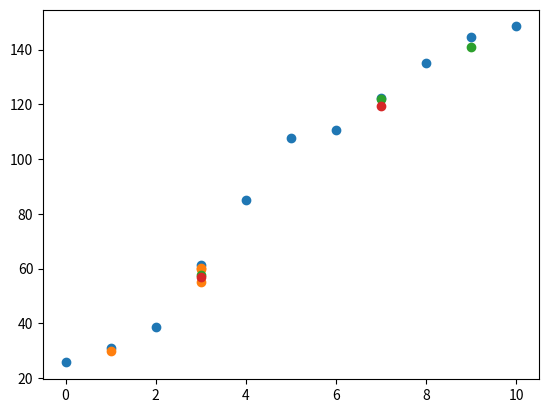

Reproduce this figure in Python.
import random
import matplotlib.pyplot as plt


def main():
    peaks_1 = [random.uniform(20, 150) for _ in range(11)]
    peaks_2 = [random.uniform(20, 150) for _ in range(4)]
    peaks_3 = [random.uniform(20, 150) for _ in range(3)]
    peaks_4 = [random.uniform(20, 150) for _ in range(2)]

    peaks_1.sort()
    peaks_2.sort()
    peaks_3.sort()
    peaks_4.sort()

    indices_1 = [i for i in range(11)]
    indices_2 = [find_index(peaks_1, val) for val in peaks_2]
    indices_3 = [find_index(peaks_1, val) for val in peaks_3]
    indices_4 = [find_index(peaks_1, val) for val in peaks_4]

    plt.scatter(x=indices_1, y=peaks_1)
    plt.scatter(x=indices_2, y=peaks_2)
    plt.scatter(x=indices_3, y=peaks_3)
    plt.scatter(x=indices_4, y=peaks_4)

    plt.savefig("peak_idx.png")


def find_index(ref_data: list[float], value) -> int:
    min_idx = 0
    min_val = abs(ref_data[0] - value)

    for idx in range(1, len(ref_data)):
        val = abs(ref_data[idx] - value)
        if val < min_val:
            min_val = val
            min_idx = idx
    return min_idx


if __name__ == "__main__":
    main()
